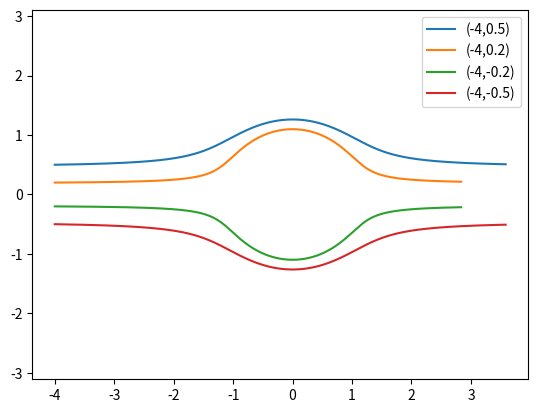

Python code for this plot:
#py09p13_DE.py
import numpy as np
from scipy.integrate import odeint
import matplotlib.pyplot as plt

t0=0; tf=8; dt=0.01  # 초기시점, 종료시점, 시간간격
t = np.arange(t0, tf, dt) # 시간 벡터
V0=1 
dx=lambda x, t: \
      [V0*(1-(x[0]**2-x[1]**2)/(x[0]**2+x[1]**2)**2),
       -2*V0*x[0]*x[1]/(x[0]**2+x[1]**2)**2] # DE (P9.13.1)
x0s = [[-4,0.5],[-4,0.2], [-4,-0.2], [-4,-0.5]] # 초기치들
labels = ['(-4,0.5)','(-4,0.2)','(-4,-0.2)','(-4,-0.5)']
for i,x0 in enumerate(x0s): 
   x = odeint(dx, x0, t)
   plt.plot(x[:,0],x[:,1], label=labels[i])
plt.axis('equal')
plt.legend()
plt.show()
